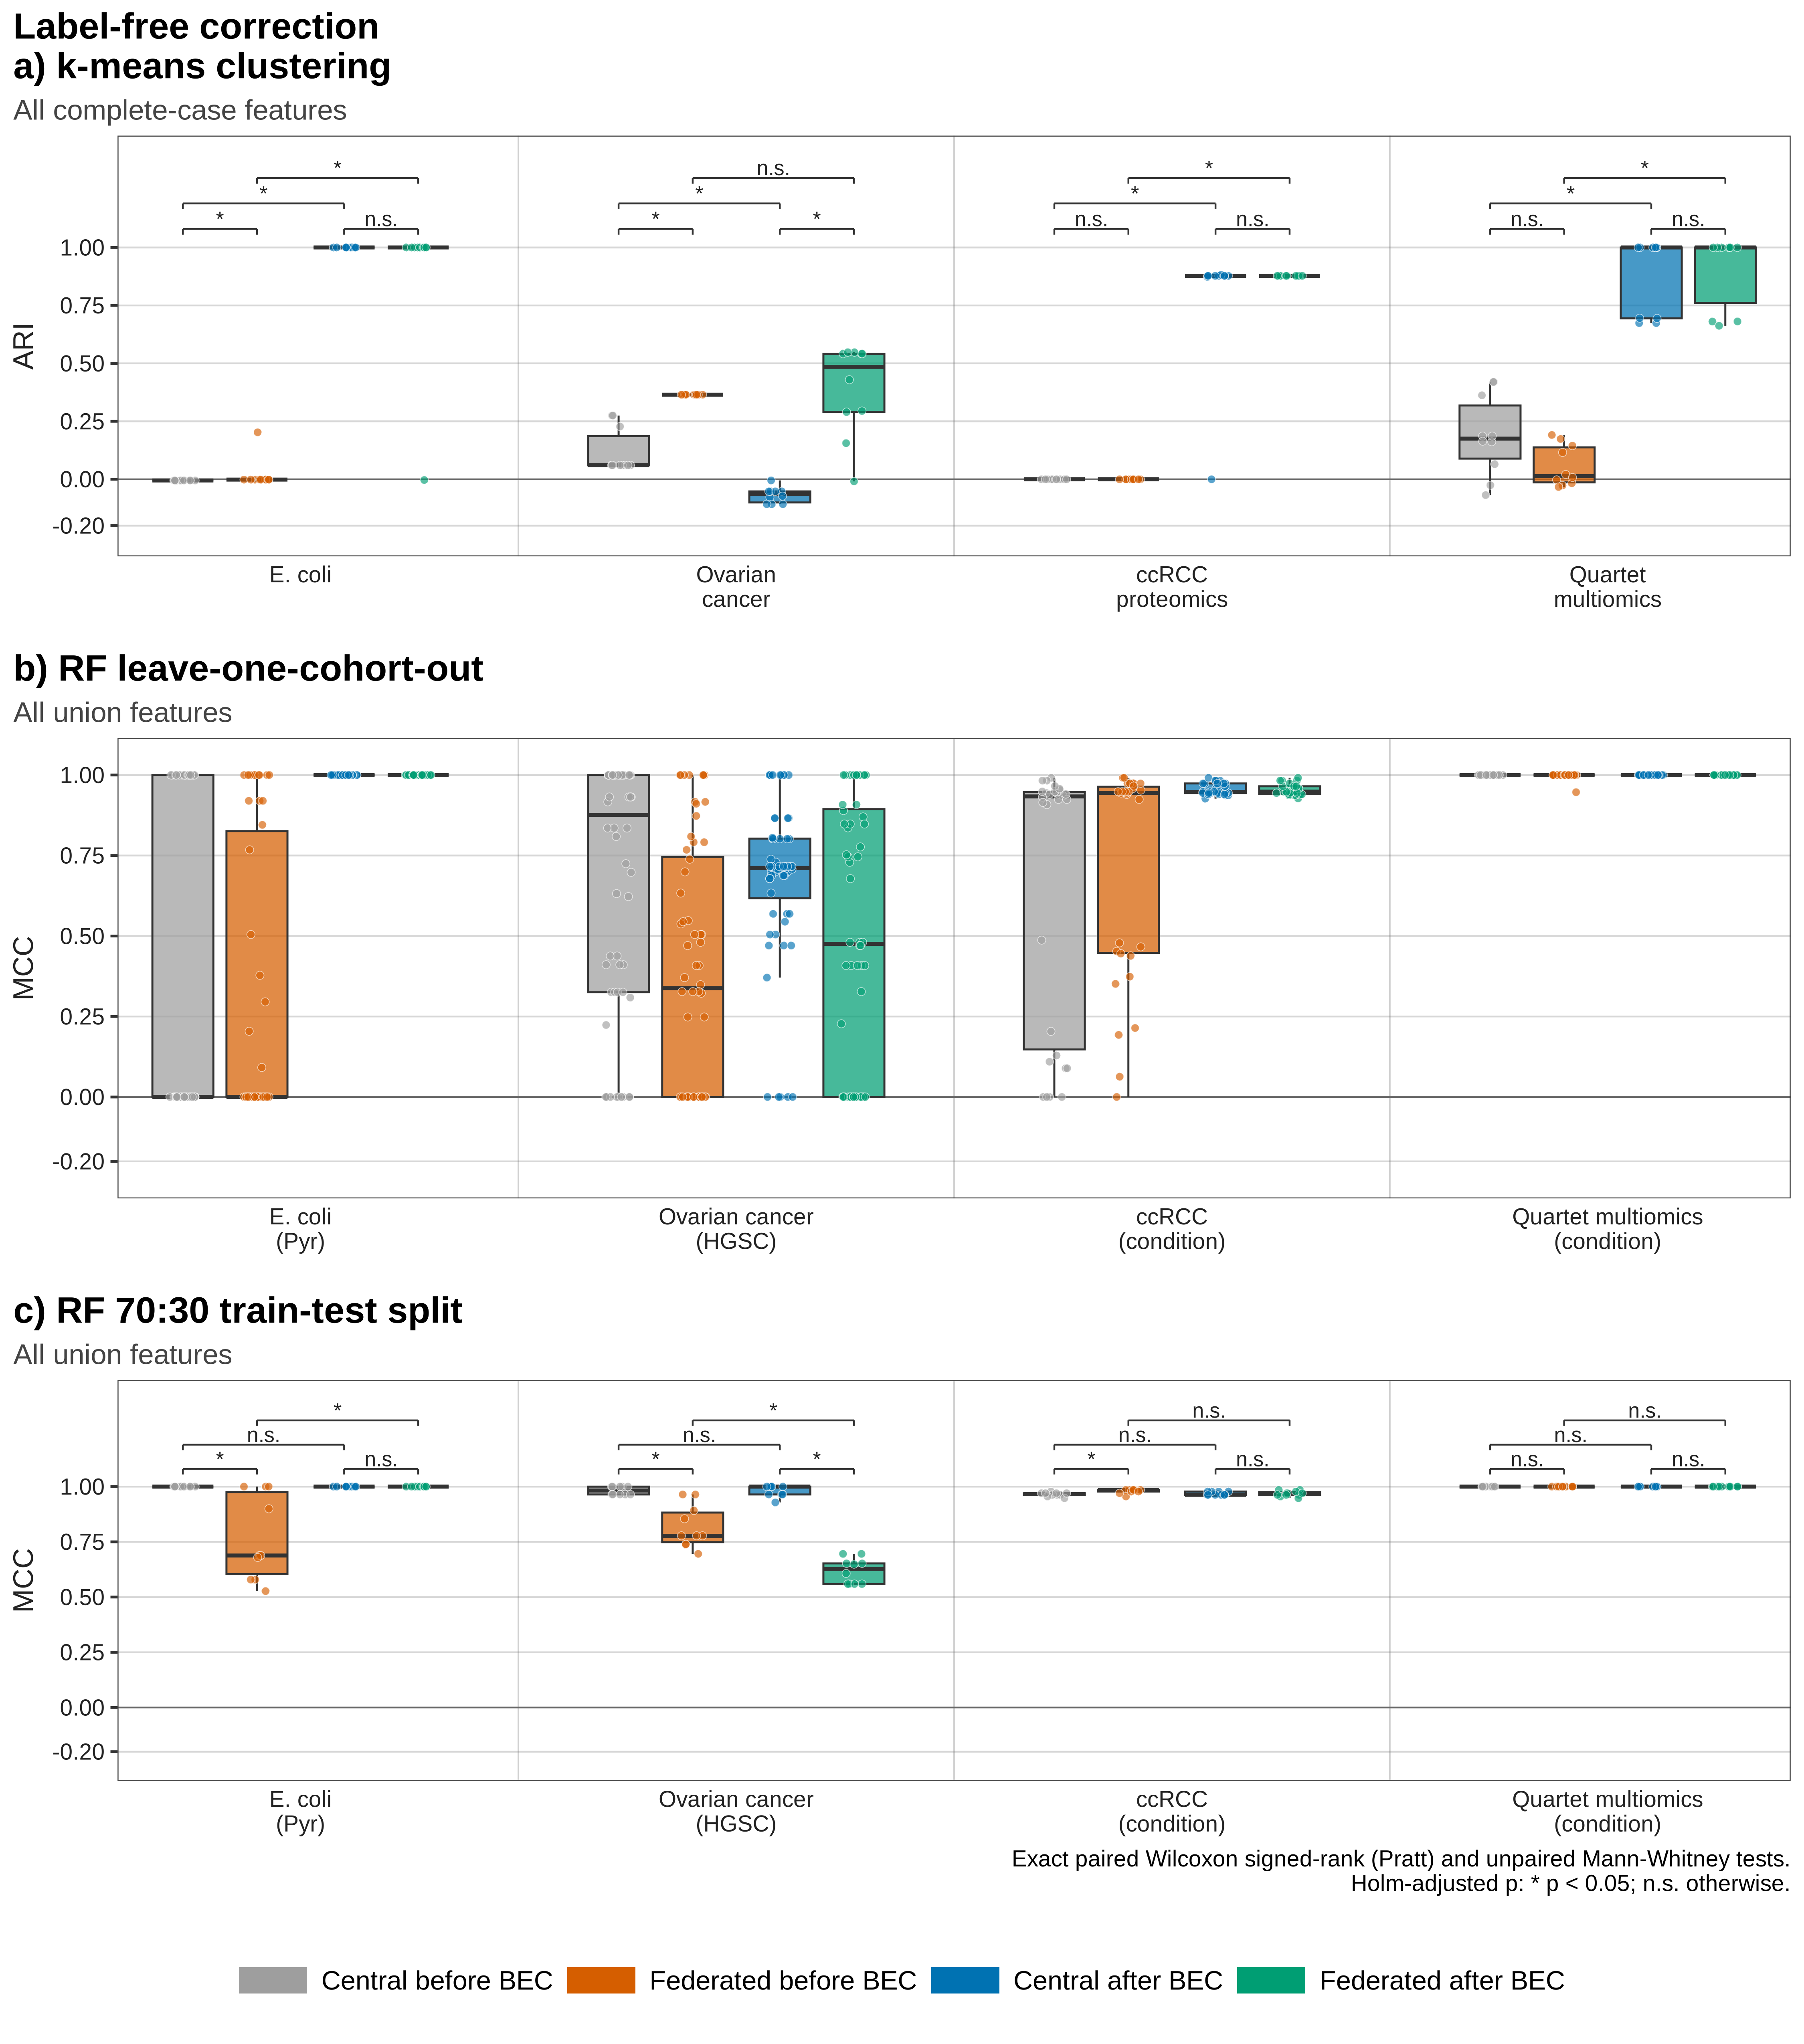

Values plotted in this chart, from the file beside it:
arm	figure	panel	dataset	cohort	unit	contrast	group_a	group_b	paired	n_a	n_b	mean_a	mean_b	sd_a	sd_b	diff	ci95_low	ci95_high	p_raw	relevant	note	p_holm	marker
no_label	figure4	4a ARI	E. coli		k-means run (seed)	C1	Central before BEC	Central after BEC	TRUE	10	10	-0.005392	1	0.0009065	0	1.005	1.005	1.006	0.001953	TRUE	one group constant	0.005859	*
no_label	figure4	4a ARI	E. coli		k-means run (seed)	C2	Federated before BEC	Federated after BEC	TRUE	10	10	0.01902	0.8997	0.06451	0.3172	0.8807	0.68	1.001	0.003906	TRUE		0.007812	*
no_label	figure4	4a ARI	E. coli		k-means run (seed)	C3	Central before BEC	Federated before BEC	FALSE	10	10	-0.005392	0.01902	0.0009065	0.06451	0.02441	0.003728	0.06521	1.0825088224469e-05	FALSE		4.33003528978761e-05	*
no_label	figure4	4a ARI	E. coli		k-means run (seed)	C4	Central after BEC	Federated after BEC	FALSE	10	10	1	0.8997	0	0.3172	-0.1003	-0.3009	0	1	TRUE	one group constant	1	n.s.
no_label	figure4	4a ARI	Ovarian cancer		k-means run (seed)	C1	Central before BEC	Central after BEC	TRUE	10	10	0.12	-0.06869	0.09692	0.03295	-0.1887	-0.2394	-0.1428	0.001953	TRUE		0.003906	*
no_label	figure4	4a ARI	Ovarian cancer		k-means run (seed)	C2	Federated before BEC	Federated after BEC	TRUE	10	10	0.3649	0.3882	0	0.1983	0.02325	-0.1016	0.1295	0.748	FALSE	one group constant	0.748	n.s.
no_label	figure4	4a ARI	Ovarian cancer		k-means run (seed)	C3	Central before BEC	Federated before BEC	FALSE	10	10	0.12	0.3649	0.09692	0	0.2449	0.1853	0.3046	1.0825088224469e-05	TRUE	one group constant	4.33003528978761e-05	*
no_label	figure4	4a ARI	Ovarian cancer		k-means run (seed)	C4	Central after BEC	Federated after BEC	FALSE	10	10	-0.06869	0.3882	0.03295	0.1983	0.4569	0.3316	0.5648	2.16501764489381e-05	TRUE		6.49505293468142e-05	*
no_label	figure4	4a ARI	ccRCC proteomics		k-means run (seed)	C1	Central before BEC	Central after BEC	TRUE	10	10	-0.0002699	0.7898	0	0.2776	0.7901	0.6141	0.8787	0.001953	TRUE	one group constant	0.007812	*
no_label	figure4	4a ARI	ccRCC proteomics		k-means run (seed)	C2	Federated before BEC	Federated after BEC	TRUE	10	10	-0.0002567	0.8776	4.16843057198366e-05	0	0.8778	0.8778	0.8778	0.001953	TRUE	one group constant	0.007812	*
no_label	figure4	4a ARI	ccRCC proteomics		k-means run (seed)	C3	Central before BEC	Federated before BEC	FALSE	10	10	-0.0002699	-0.0002567	0	4.16843057198366e-05	1.31817348757468e-05	0	3.95452046272405e-05	1	FALSE	one group constant	1	n.s.
no_label	figure4	4a ARI	ccRCC proteomics		k-means run (seed)	C4	Central after BEC	Federated after BEC	FALSE	10	10	0.7898	0.8776	0.2776	0	0.08777	-0.000847	0.2637	0.3328	TRUE	one group constant	0.6656	n.s.
no_label	figure4	4a ARI	Quartet multiomics		k-means run (seed)	C1	Central before BEC	Central after BEC	TRUE	10	10	0.1872	0.8737	0.1717	0.1632	0.6865	0.5353	0.8392	0.001953	TRUE		0.007812	*
no_label	figure4	4a ARI	Quartet multiomics		k-means run (seed)	C2	Federated before BEC	Federated after BEC	TRUE	10	10	0.05749	0.9023	0.08866	0.1573	0.8448	0.736	0.9442	0.001953	TRUE		0.007812	*
no_label	figure4	4a ARI	Quartet multiomics		k-means run (seed)	C3	Central before BEC	Federated before BEC	FALSE	10	10	0.1872	0.05749	0.1717	0.08866	-0.1297	-0.2429	-0.0167	0.1003	TRUE		0.2006	n.s.
no_label	figure4	4a ARI	Quartet multiomics		k-means run (seed)	C4	Central after BEC	Federated after BEC	FALSE	10	10	0.8737	0.9023	0.1632	0.1573	0.02867	-0.1014	0.1576	0.8514	FALSE		0.8514	n.s.
no_label	figure4	4c train/test	E. coli (Pyr)		RF run (seed), pooled 70:30 test set	C1	Central before BEC	Central after BEC	TRUE	10	10	1	1	0	0	0	0	0	1	FALSE	all pairs identical	1	n.s.
no_label	figure4	4c train/test	E. coli (Pyr)		RF run (seed), pooled 70:30 test set	C2	Federated before BEC	Federated after BEC	TRUE	10	10	0.764	1	0.1912	0	0.236	0.1206	0.3466	0.01562	TRUE	one group constant	0.04688	*
no_label	figure4	4c train/test	E. coli (Pyr)		RF run (seed), pooled 70:30 test set	C3	Central before BEC	Federated before BEC	FALSE	10	10	1	0.764	0	0.1912	-0.236	-0.3466	-0.1206	0.003096	TRUE	one group constant	0.01238	*
no_label	figure4	4c train/test	E. coli (Pyr)		RF run (seed), pooled 70:30 test set	C4	Central after BEC	Federated after BEC	FALSE	10	10	1	1	0	0	0	0	0	1	FALSE	both groups constant	1	n.s.
no_label	figure4	4c train/test	Ovarian cancer (HGSC)		RF run (seed), pooled 70:30 test set	C1	Central before BEC	Central after BEC	TRUE	10	10	0.9822	0.9822	0.01872	0.02523	-4.94597796388829e-05	-0.02496	0.02131	1	FALSE		1	n.s.
no_label	figure4	4c train/test	Ovarian cancer (HGSC)		RF run (seed), pooled 70:30 test set	C2	Federated before BEC	Federated after BEC	TRUE	10	10	0.818	0.6188	0.09569	0.05714	-0.1992	-0.2482	-0.1495	0.001953	TRUE		0.003906	*
no_label	figure4	4c train/test	Ovarian cancer (HGSC)		RF run (seed), pooled 70:30 test set	C3	Central before BEC	Federated before BEC	FALSE	10	10	0.9822	0.818	0.01872	0.09569	-0.1643	-0.2188	-0.1067	0.0002273	TRUE		0.000682	*
no_label	figure4	4c train/test	Ovarian cancer (HGSC)		RF run (seed), pooled 70:30 test set	C4	Central after BEC	Federated after BEC	FALSE	10	10	0.9822	0.6188	0.02523	0.05714	-0.3634	-0.3995	-0.3247	1.0825088224469e-05	TRUE		4.33003528978761e-05	*
no_label	figure4	4c train/test	ccRCC (condition)		RF run (seed), pooled 70:30 test set	C1	Central before BEC	Central after BEC	TRUE	10	10	0.965	0.9687	0.008615	0.007644	0.003723	-0.000771	0.008278	0.2109	FALSE		0.4219	n.s.
no_label	figure4	4c train/test	ccRCC (condition)		RF run (seed), pooled 70:30 test set	C2	Federated before BEC	Federated after BEC	TRUE	10	10	0.9792	0.968	0.009816	0.0122	-0.01119	-0.02007	-0.003029	0.03125	FALSE		0.09375	n.s.
no_label	figure4	4c train/test	ccRCC (condition)		RF run (seed), pooled 70:30 test set	C3	Central before BEC	Federated before BEC	FALSE	10	10	0.965	0.9792	0.008615	0.009816	0.01417	0.005997	0.02161	0.002219	FALSE		0.008877	*
no_label	figure4	4c train/test	ccRCC (condition)		RF run (seed), pooled 70:30 test set	C4	Central after BEC	Federated after BEC	FALSE	10	10	0.9687	0.968	0.007644	0.0122	-0.0007431	-0.008993	0.007469	0.7723	FALSE		0.7723	n.s.
no_label	figure4	4c train/test	Quartet multiomics (condition)		RF run (seed), pooled 70:30 test set	C1	Central before BEC	Central after BEC	TRUE	10	10	1	1	0	0	0	0	0	1	FALSE	all pairs identical	1	n.s.
no_label	figure4	4c train/test	Quartet multiomics (condition)		RF run (seed), pooled 70:30 test set	C2	Federated before BEC	Federated after BEC	TRUE	10	10	1	1	0	0	0	0	0	1	FALSE	all pairs identical	1	n.s.
no_label	figure4	4c train/test	Quartet multiomics (condition)		RF run (seed), pooled 70:30 test set	C3	Central before BEC	Federated before BEC	FALSE	10	10	1	1	0	0	0	0	0	1	FALSE	both groups constant	1	n.s.
no_label	figure4	4c train/test	Quartet multiomics (condition)		RF run (seed), pooled 70:30 test set	C4	Central after BEC	Federated after BEC	FALSE	10	10	1	1	0	0	0	0	0	1	FALSE	both groups constant	1	n.s.
no_label	figureS7	S7 LOCO	E. coli (Pyr)	lab_A	RF run (seed), held-out cohort	C1	Central before BEC	Central after BEC	TRUE	10	10	0	1	0	0	1	1	1	0.001953	TRUE	both groups constant	0.007812	*
no_label	figureS7	S7 LOCO	E. coli (Pyr)	lab_A	RF run (seed), held-out cohort	C2	Federated before BEC	Federated after BEC	TRUE	10	10	0.184	1	0.3878	0	0.816	0.5401	1	0.001953	TRUE	one group constant	0.007812	*
no_label	figureS7	S7 LOCO	E. coli (Pyr)	lab_A	RF run (seed), held-out cohort	C3	Central before BEC	Federated before BEC	FALSE	10	10	0	0.184	0	0.3878	0.184	0	0.4599	0.4737	TRUE	one group constant	0.9474	n.s.
no_label	figureS7	S7 LOCO	E. coli (Pyr)	lab_A	RF run (seed), held-out cohort	C4	Central after BEC	Federated after BEC	FALSE	10	10	1	1	0	0	0	0	0	1	FALSE	both groups constant	1	n.s.
no_label	figureS7	S7 LOCO	E. coli (Pyr)	lab_B	RF run (seed), held-out cohort	C1	Central before BEC	Central after BEC	TRUE	10	10	0	1	0	0	1	1	1	0.001953	TRUE	both groups constant	0.007812	*
no_label	figureS7	S7 LOCO	E. coli (Pyr)	lab_B	RF run (seed), held-out cohort	C2	Federated before BEC	Federated after BEC	TRUE	10	10	0	1	0	0	1	1	1	0.001953	TRUE	both groups constant	0.007812	*
no_label	figureS7	S7 LOCO	E. coli (Pyr)	lab_B	RF run (seed), held-out cohort	C3	Central before BEC	Federated before BEC	FALSE	10	10	0	0	0	0	0	0	0	1	FALSE	both groups constant	1	n.s.
no_label	figureS7	S7 LOCO	E. coli (Pyr)	lab_B	RF run (seed), held-out cohort	C4	Central after BEC	Federated after BEC	FALSE	10	10	1	1	0	0	0	0	0	1	FALSE	both groups constant	1	n.s.
no_label	figureS7	S7 LOCO	E. coli (Pyr)	lab_C	RF run (seed), held-out cohort	C1	Central before BEC	Central after BEC	TRUE	10	10	1	1	0	0	0	0	0	1	FALSE	all pairs identical	1	n.s.
no_label	figureS7	S7 LOCO	E. coli (Pyr)	lab_C	RF run (seed), held-out cohort	C2	Federated before BEC	Federated after BEC	TRUE	10	10	0.1772	1	0.2706	0	0.8228	0.6461	0.9705	0.001953	TRUE	one group constant	0.005859	*
no_label	figureS7	S7 LOCO	E. coli (Pyr)	lab_C	RF run (seed), held-out cohort	C3	Central before BEC	Federated before BEC	FALSE	10	10	1	0.1772	0	0.2706	-0.8228	-0.9705	-0.6461	1.0825088224469e-05	TRUE	one group constant	4.33003528978761e-05	*
no_label	figureS7	S7 LOCO	E. coli (Pyr)	lab_C	RF run (seed), held-out cohort	C4	Central after BEC	Federated after BEC	FALSE	10	10	1	1	0	0	0	0	0	1	FALSE	both groups constant	1	n.s.
no_label	figureS7	S7 LOCO	E. coli (Pyr)	lab_D	RF run (seed), held-out cohort	C1	Central before BEC	Central after BEC	TRUE	10	10	1	1	0	0	0	0	0	1	FALSE	all pairs identical	1	n.s.
no_label	figureS7	S7 LOCO	E. coli (Pyr)	lab_D	RF run (seed), held-out cohort	C2	Federated before BEC	Federated after BEC	TRUE	10	10	0.992	1	0.02534	0	0.008013	0	0.02404	1	FALSE	one group constant	1	n.s.
no_label	figureS7	S7 LOCO	E. coli (Pyr)	lab_D	RF run (seed), held-out cohort	C3	Central before BEC	Federated before BEC	FALSE	10	10	1	0.992	0	0.02534	-0.008013	-0.02404	0	1	FALSE	one group constant	1	n.s.
no_label	figureS7	S7 LOCO	E. coli (Pyr)	lab_D	RF run (seed), held-out cohort	C4	Central after BEC	Federated after BEC	FALSE	10	10	1	1	0	0	0	0	0	1	FALSE	both groups constant	1	n.s.
no_label	figureS7	S7 LOCO	E. coli (Pyr)	lab_E	RF run (seed), held-out cohort	C1	Central before BEC	Central after BEC	TRUE	10	10	0	1	0	0	1	1	1	0.001953	TRUE	both groups constant	0.007812	*
no_label	figureS7	S7 LOCO	E. coli (Pyr)	lab_E	RF run (seed), held-out cohort	C2	Federated before BEC	Federated after BEC	TRUE	10	10	0.1315	1	0.2774	0	0.8685	0.6709	1	0.001953	TRUE	one group constant	0.007812	*
no_label	figureS7	S7 LOCO	E. coli (Pyr)	lab_E	RF run (seed), held-out cohort	C3	Central before BEC	Federated before BEC	FALSE	10	10	0	0.1315	0	0.2774	0.1315	0	0.3291	0.2105	TRUE	one group constant	0.4211	n.s.
no_label	figureS7	S7 LOCO	E. coli (Pyr)	lab_E	RF run (seed), held-out cohort	C4	Central after BEC	Federated after BEC	FALSE	10	10	1	1	0	0	0	0	0	1	FALSE	both groups constant	1	n.s.
no_label	figureS7	S7 LOCO	Ovarian cancer (HGSC)	GSE10971	RF run (seed), held-out cohort	C1	Central before BEC	Central after BEC	TRUE	10	10	0.9917	0.5817	0.02635	0.1059	-0.4099	-0.4774	-0.3446	0.001953	TRUE		0.003906	*
no_label	figureS7	S7 LOCO	Ovarian cancer (HGSC)	GSE10971	RF run (seed), held-out cohort	C2	Federated before BEC	Federated after BEC	TRUE	10	10	0.614	0	0.2094	0	-0.614	-0.741	-0.494	0.001953	TRUE	one group constant	0.003906	*
no_label	figureS7	S7 LOCO	Ovarian cancer (HGSC)	GSE10971	RF run (seed), held-out cohort	C3	Central before BEC	Federated before BEC	FALSE	10	10	0.9917	0.614	0.02635	0.2094	-0.3776	-0.498	-0.249	3.24752646734071e-05	TRUE		9.74257940202213e-05	*
no_label	figureS7	S7 LOCO	Ovarian cancer (HGSC)	GSE10971	RF run (seed), held-out cohort	C4	Central after BEC	Federated after BEC	FALSE	10	10	0.5817	0	0.1059	0	-0.5817	-0.6406	-0.5164	1.0825088224469e-05	TRUE	one group constant	4.33003528978761e-05	*
no_label	figureS7	S7 LOCO	Ovarian cancer (HGSC)	GSE26712	RF run (seed), held-out cohort	C1	Central before BEC	Central after BEC	TRUE	10	10	0.6367	0.7038	0.1876	0.01291	0.0671	-0.03653	0.1784	0.3594	TRUE		0.3594	n.s.
no_label	figureS7	S7 LOCO	Ovarian cancer (HGSC)	GSE26712	RF run (seed), held-out cohort	C2	Federated before BEC	Federated after BEC	TRUE	10	10	0.08864	0.8161	0.1921	0.07349	0.7275	0.5722	0.8495	0.001953	TRUE		0.003906	*
no_label	figureS7	S7 LOCO	Ovarian cancer (HGSC)	GSE26712	RF run (seed), held-out cohort	C3	Central before BEC	Federated before BEC	FALSE	10	10	0.6367	0.08864	0.1876	0.1921	-0.548	-0.6949	-0.3827	9.74257940202213e-05	TRUE		0.0002923	*
no_label	figureS7	S7 LOCO	Ovarian cancer (HGSC)	GSE26712	RF run (seed), held-out cohort	C4	Central after BEC	Federated after BEC	FALSE	10	10	0.7038	0.8161	0.01291	0.07349	0.1123	0.06946	0.1556	2.16501764489381e-05	TRUE		8.66007057957522e-05	*
... 40 more rows
